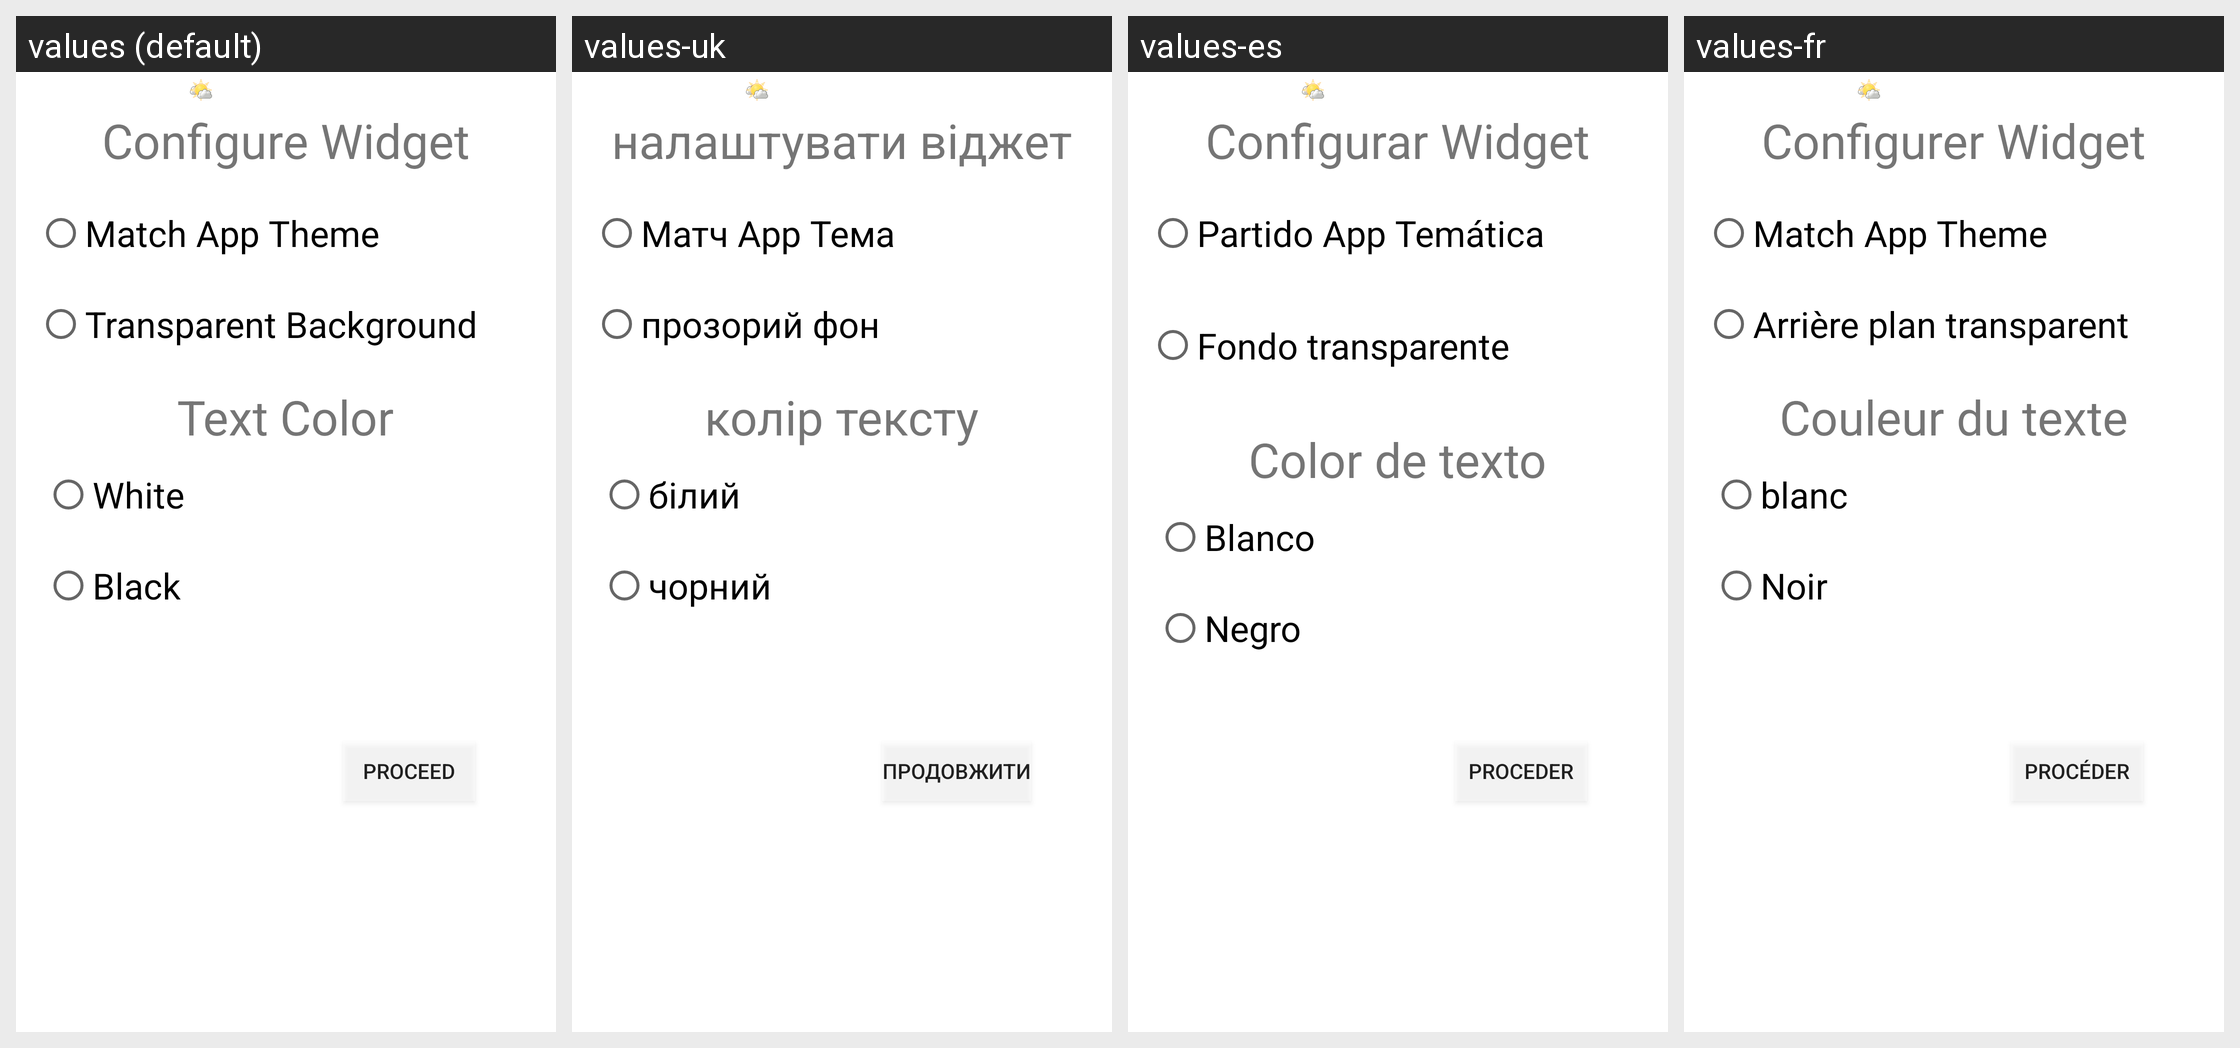

For this localized Android screen grid, give each drawn string resource with its value in every locale shown.
Android screen res/layout/widget_configuration_activity.xml rendered under 4 locales, left to right: values (default), values-uk, values-es, values-fr. Device: Nexus 5 (rendered at 1080×1920; each locale shown at half size, 540×960, under a caption strip naming it); theme Theme.MaterialComponents.DayNight.NoActionBar.
Other locales in the repository, not shown: values-ar, values-bs, values-de, values-el, values-hr, values-it, values-nl, values-pl, values-pt, values-ru, values-sk, values-sv, values-tr, values-zh, values-zh-rCN, values-zh-rTW.
Strings drawn on this screen, with the default value and each locale's value (text and hints the layout hard-codes, and strings that could not be matched under every locale, appear in the picture but are not listed):

configure_widget_layout
  values: Configure Widget
  values-uk: налаштувати віджет
  values-es: Configurar Widget
  values-fr: Configurer Widget

match_app_theme_text
  values: Match App Theme
  values-uk: Матч App Тема
  values-es: Partido App Temática
  values-fr: Match App Theme

transparent_background_text
  values: Transparent Background
  values-uk: прозорий фон
  values-es: Fondo transparente
  values-fr: Arrière plan transparent

text_color_label
  values: Text Color
  values-uk: колір тексту
  values-es: Color de texto
  values-fr: Couleur du texte

white_label
  values: White
  values-uk: білий
  values-es: Blanco
  values-fr: blanc

black_label
  values: Black
  values-uk: чорний
  values-es: Negro
  values-fr: Noir

proceed_button_label
  values: Proceed
  values-uk: продовжити
  values-es: Proceder
  values-fr: Procéder
